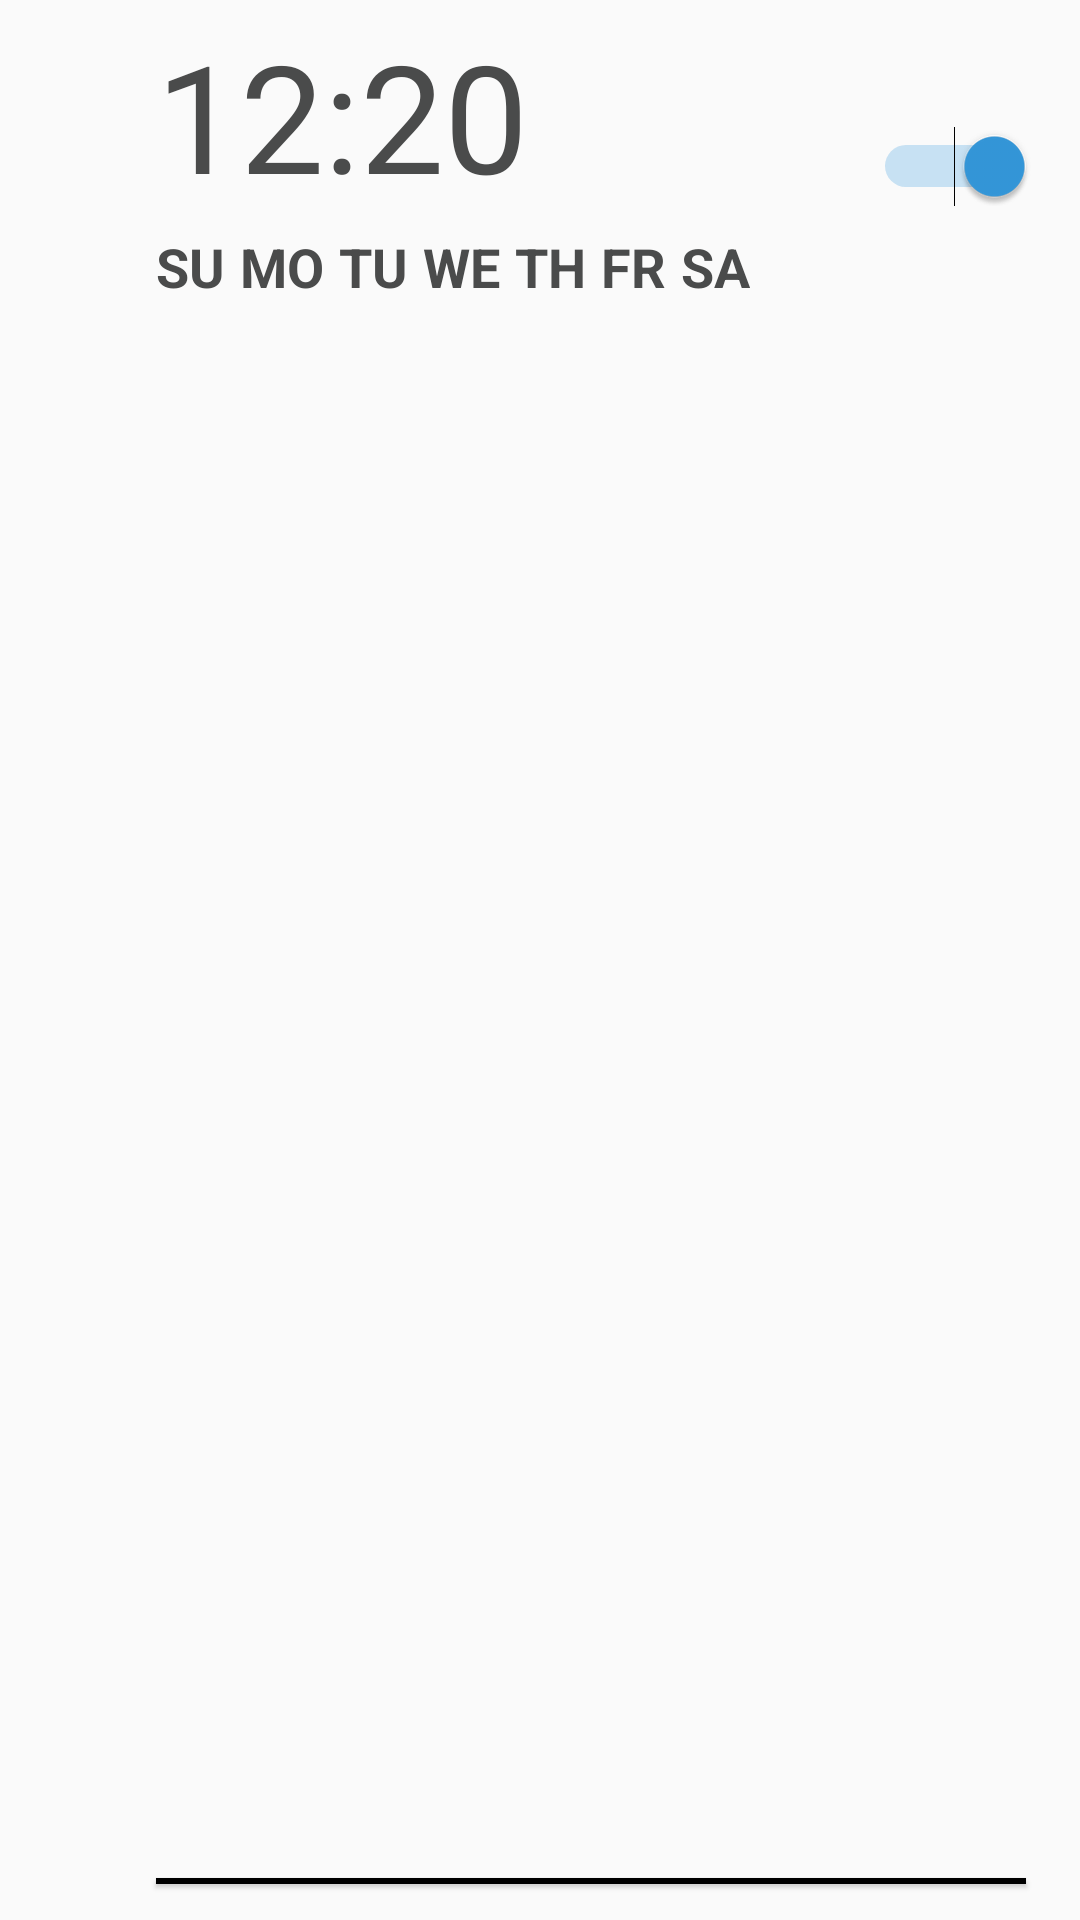

Android layout source for this screen:
<!-- AndroidManifest.xml: application theme AppTheme -->
<!-- res/layout/adapter_item.xml -->
<?xml version="1.0" encoding="utf-8"?>
<RelativeLayout
    xmlns:android="http://schemas.android.com/apk/res/android"
    android:layout_width="match_parent"

    android:layout_height="125dp">
   <LinearLayout
       android:layout_width="match_parent"
       android:orientation="horizontal"
       android:layout_height="125dp">
       <ImageView
           android:layout_width="25dp"
           android:layout_marginLeft="15dp"
           android:layout_marginTop="45dp"
           android:src="@drawable/active_bell"
           android:layout_height="25dp" />

       <LinearLayout
           android:layout_width="match_parent"
           android:orientation="vertical"
           android:paddingLeft="12dp"
           android:layout_marginEnd="55dp"
           android:layout_height="wrap_content">
           <TextView
               android:id="@+id/vT_alarm_time"
               android:layout_width="wrap_content"
               android:text="12:20"
               android:textSize="50sp"
               android:layout_marginTop="5dp"
               android:layout_gravity="center|start"
               android:textColor="@color/grey_color"
               android:layout_height="wrap_content" />
          <LinearLayout
              android:layout_width="wrap_content"
              android:orientation="horizontal"
              android:layout_marginTop="5dp"
              android:layout_height="wrap_content">
              <TextView
                  android:id="@+id/vT_sunday"
                  android:layout_width="wrap_content"
                  android:text="SU"
                  android:textStyle="bold"
                  android:textSize="18sp"
                  android:layout_marginEnd="5dp"
                  android:layout_gravity="center|start"
                  android:textColor="@color/grey_color"
                  android:layout_height="wrap_content" />
              <TextView
                  android:id="@+id/vT_monday"
                  android:layout_width="wrap_content"
                  android:text="MO"
                  android:textStyle="bold"
                  android:textSize="18sp"
                  android:layout_marginEnd="5dp"
                  android:layout_gravity="center|start"
                  android:textColor="@color/grey_color"
                  android:layout_height="wrap_content" />
              <TextView
                  android:id="@+id/vT_tuesday"
                  android:layout_width="wrap_content"
                  android:text="TU"
                  android:textStyle="bold"
                  android:textSize="18sp"
                  android:layout_marginEnd="5dp"
                  android:layout_gravity="center|start"
                  android:textColor="@color/grey_color"
                  android:layout_height="wrap_content" />
              <TextView
                  android:id="@+id/vT_wednesday"
                  android:layout_width="wrap_content"
                  android:text="WE"
                  android:textStyle="bold"
                  android:textSize="18sp"
                  android:layout_marginEnd="5dp"
                  android:layout_gravity="center|start"
                  android:textColor="@color/grey_color"
                  android:layout_height="wrap_content" />
              <TextView
                  android:id="@+id/vT_thursday"
                  android:layout_width="wrap_content"
                  android:text="TH"
                  android:textStyle="bold"
                  android:textSize="18sp"
                  android:layout_marginEnd="5dp"
                  android:layout_gravity="center|start"
                  android:textColor="@color/grey_color"
                  android:layout_height="wrap_content" />
              <TextView
                  android:id="@+id/vT_friday"
                  android:layout_width="wrap_content"
                  android:text="FR"
                  android:textStyle="bold"
                  android:textSize="18sp"
                  android:layout_marginEnd="5dp"
                  android:layout_gravity="center|start"
                  android:textColor="@color/grey_color"
                  android:layout_height="wrap_content" />
              <TextView
                  android:id="@+id/vT_saturday"
                  android:layout_width="wrap_content"
                  android:text="SA"
                  android:textStyle="bold"
                  android:textSize="18sp"
                  android:layout_marginEnd="5dp"
                  android:layout_gravity="center|start"
                  android:textColor="@color/grey_color"
                  android:layout_height="wrap_content" />
          </LinearLayout>

       </LinearLayout>

   </LinearLayout>

    <Switch
        android:id="@+id/vSW_set_larm"
        android:layout_width="wrap_content"
        android:layout_gravity="end"
        android:backgroundTint="#979757"
        android:gravity="end"
        android:checked="true"
        android:layout_marginEnd="15dp"
        android:layout_marginTop="42dp"
        android:layout_alignParentEnd="true"
        android:layout_height="wrap_content" />
    <ImageView
        android:id="@+id/vI_helper"
        android:layout_width="match_parent"
        android:layout_marginStart="52dp"
        android:layout_alignParentBottom="true"
        android:layout_marginBottom="12dp"
        android:layout_marginEnd="18dp"
        android:background="#000"
        android:elevation="1dp"
        android:layout_height="2dp" />
</RelativeLayout>
<!-- resources referenced by this layout -->
<resources>
  <color name="grey_color">#4a4b4b</color>
  <style name="AppTheme" parent="Theme.AppCompat.Light.DarkActionBar">
          
          <item name="colorPrimary">@color/colorPrimary</item>
          <item name="colorPrimaryDark">@color/colorPrimaryDark</item>
          <item name="colorAccent">@color/colorAccent</item>
      </style>
  <color name="colorPrimary">#3F51B5</color>
  <color name="colorPrimaryDark">#303F9F</color>
  <color name="colorAccent">#3498db</color>
</resources>
